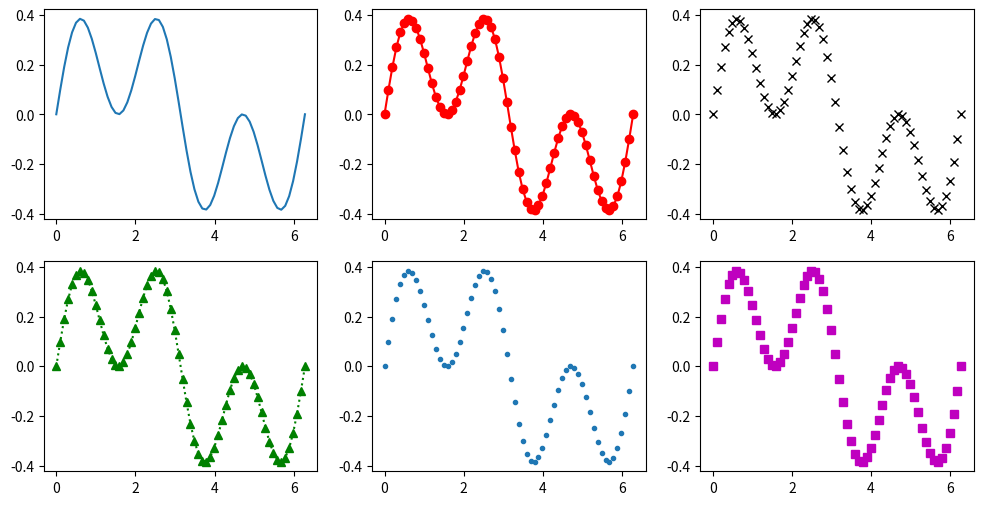

Generate this figure with matplotlib:
# ch11_4.py, 利用plt.subplot() 繪製一個2x3的圖形
import numpy as np
import matplotlib.pyplot as plt

x = np.linspace(0, 2*np.pi, 64)
y = np.sin(x) * np.cos(x)**2					# 計算 y 值
fig, ax = plt.subplots(2, 3, figsize=(12, 6)) 	# 建立 2x3 子圖
ax[0,0].plot(x, y) 			    # 第1個子圖
ax[0,1].plot(x, y, 'ro-') 		# 第2個子圖，紅色實線，圓形標記
ax[0,2].plot(x, y, 'xk') 		# 第3個子圖，黑色 x 標記
ax[1,0].plot(x, y, 'g^:') 		# 第4個子圖，綠色虛線，三角形標記
ax[1,1].plot(x, y, '.') 		# 第5個子圖，小圓點標記
ax[1,2].plot(x, y, 'ms') 		# 第6個子圖，洋紅色方形標記
plt.show()					    # 顯示圖形
